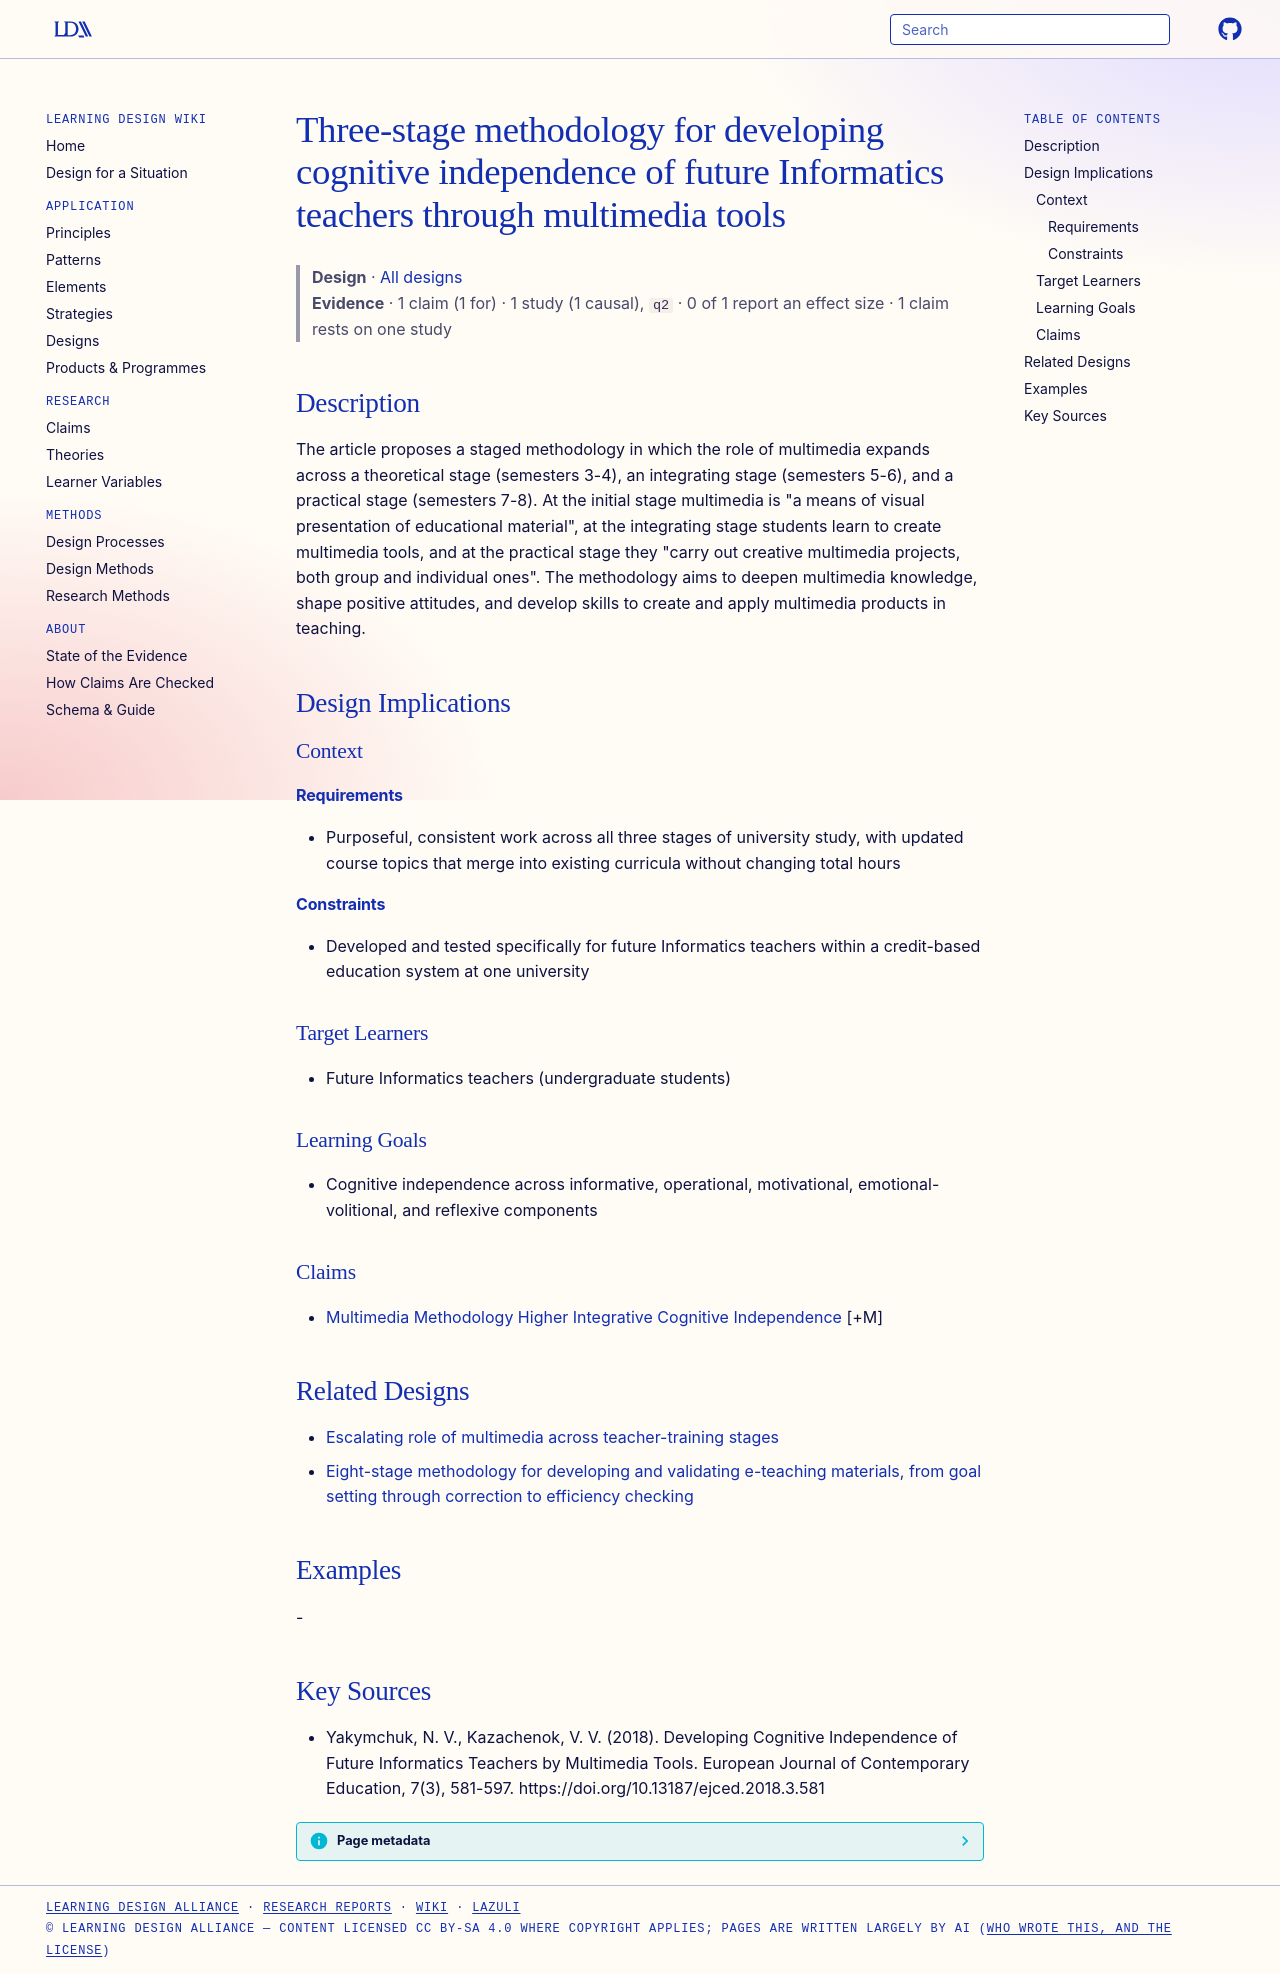

repository: Learning-Design-Alliance/learning-wiki · page: designs/three-stage-multimedia-cognitive-independence-methodology/index.html · generator: mkdocs

---
type: design
id: three-stage-multimedia-cognitive-independence-methodology
title: Three-stage methodology for developing cognitive independence of future Informatics teachers through multimedia tools
description: The article proposes a staged methodology in which the role of multimedia expands across a theoretical stage (semesters 3-4), an integrating stage (semesters 5-6), and a practical stage (semesters 7-8).
status: review
generated:
  by: "process:settle-candidates"
  at: 2026-11-02
sources:
  - id: yakymchuk-2018
    resource: "https://doi.org/10.13187/ejced.2018.3.581"
    title: "Yakymchuk, N. V., Kazachenok, V. V. (2018). Developing Cognitive Independence of Future Informatics Teachers by Multimedia Tools. European Journal of Contemporary Education, 7(3), 581-597. https://doi.org/10.13187/ejced.2018.3.581"
    author: Yakymchuk, N. V., Kazachenok, V. V
---

# Three-stage methodology for developing cognitive independence of future Informatics teachers through multimedia tools

> **Design** · [All designs](index.md)
> **Evidence** · 1 claim (1 for) · 1 study (1 causal), `q2` · 0 of 1 report an effect size · 1 claim rests on one study

## Description
The article proposes a staged methodology in which the role of multimedia expands across a theoretical stage (semesters 3-4), an integrating stage (semesters 5-6), and a practical stage (semesters 7-8). At the initial stage multimedia is "a means of visual presentation of educational material", at the integrating stage students learn to create multimedia tools, and at the practical stage they "carry out creative multimedia projects, both group and individual ones". The methodology aims to deepen multimedia knowledge, shape positive attitudes, and develop skills to create and apply multimedia products in teaching.

## Design Implications

### Context
#### Requirements
- Purposeful, consistent work across all three stages of university study, with updated course topics that merge into existing curricula without changing total hours
#### Constraints
- Developed and tested specifically for future Informatics teachers within a credit-based education system at one university

### Target Learners
- Future Informatics teachers (undergraduate students)

### Learning Goals
- Cognitive independence across informative, operational, motivational, emotional-volitional, and reflexive components

### Claims
- [Multimedia Methodology Higher Integrative Cognitive Independence](../claims/multimedia-methodology-higher-integrative-cognitive-independence.md) [+M]

## Related Designs

- [Escalating role of multimedia across teacher-training stages](escalating-multimedia-role-across-stages.md)
- [Eight-stage methodology for developing and validating e-teaching materials, from goal setting through correction to efficiency checking](eight-stage-e-teaching-materials-development-methodology.md)

## Examples
-

## Key Sources
- Yakymchuk, N. V., Kazachenok, V. V. (2018). Developing Cognitive Independence of Future Informatics Teachers by Multimedia Tools. European Journal of Contemporary Education, 7(3), 581-597. https://doi.org/10.13187/ejced.2018.3.581
